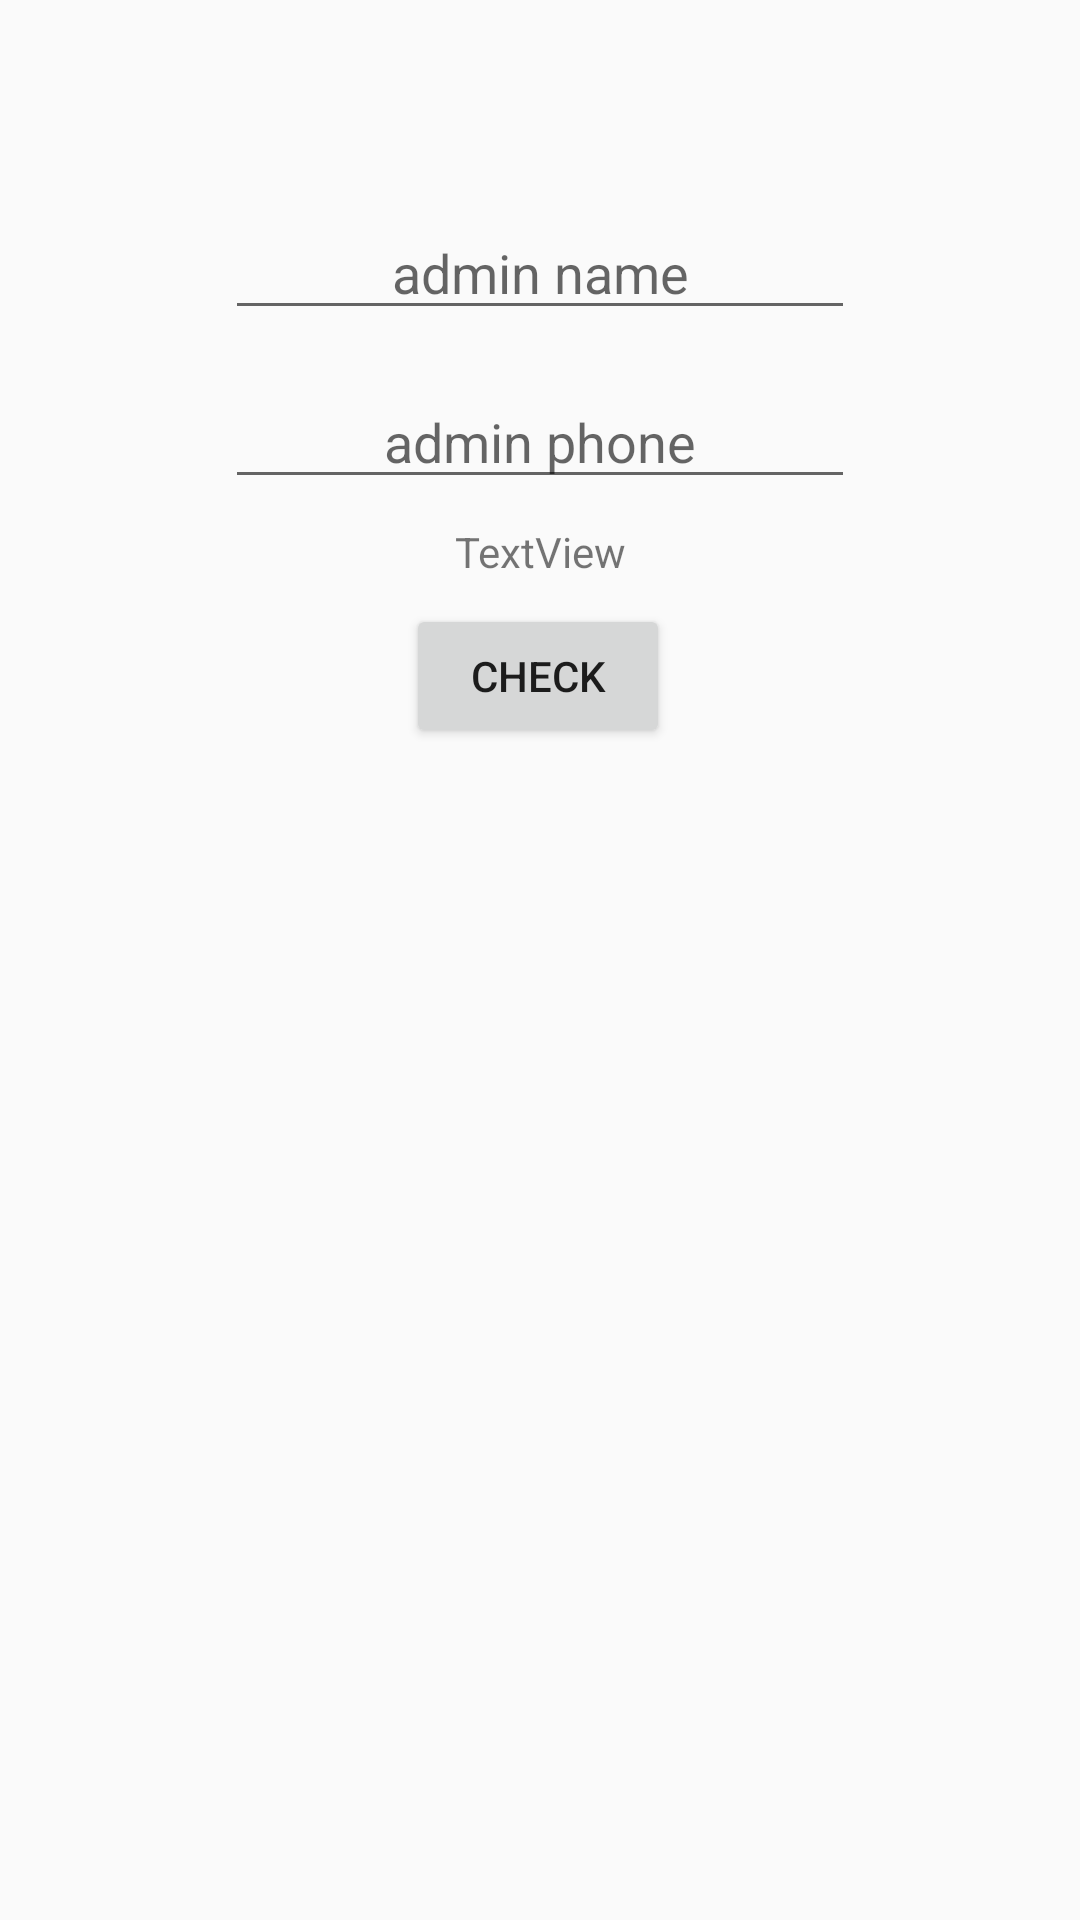

Here is an Android app screen rendered from its layout file. Give the layout XML and the strings, colors and styles it references.
<!-- AndroidManifest.xml: application theme AppTheme -->
<!-- res/layout/activity_reg_admin_.xml -->
<?xml version="1.0" encoding="utf-8"?>
<android.support.constraint.ConstraintLayout xmlns:android="http://schemas.android.com/apk/res/android"
    xmlns:app="http://schemas.android.com/apk/res-auto"
    xmlns:tools="http://schemas.android.com/tools"
    android:layout_width="match_parent"
    android:layout_height="match_parent"
    tools:context=".fingerPrint_Login.register.register_with_activity.RegAdmin_Activity">

    <EditText
        android:id="@+id/regAdmin_EditText_AdminNameID"
        android:layout_width="wrap_content"
        android:layout_height="wrap_content"
        android:layout_marginStart="8dp"
        android:layout_marginTop="8dp"
        android:layout_marginEnd="8dp"

        android:layout_marginBottom="8dp"
        android:ems="10"
        android:hint="admin name"
        android:inputType="textPersonName"
        android:textAlignment="center"
        app:layout_constraintBottom_toBottomOf="parent"
        app:layout_constraintEnd_toEndOf="parent"
        app:layout_constraintStart_toStartOf="parent"
        app:layout_constraintTop_toTopOf="parent"
        app:layout_constraintVertical_bias="0.104" />

    <EditText
        android:id="@+id/regAdmin_EditText_AdminPhoneID"
        android:layout_width="wrap_content"
        android:layout_height="wrap_content"
        android:layout_marginStart="8dp"
        android:layout_marginTop="15dp"
        android:layout_marginEnd="8dp"
        android:ems="10"

        android:textAlignment="center"
        android:hint="admin phone"
        android:inputType="phone"
        app:layout_constraintEnd_toEndOf="parent"
        app:layout_constraintStart_toStartOf="parent"
        app:layout_constraintTop_toBottomOf="@+id/regAdmin_EditText_AdminNameID" />

    <Button
        android:id="@+id/regAdmin_Button_ID"
        android:layout_width="88dp"
        android:layout_height="wrap_content"
        android:layout_marginStart="8dp"
        android:layout_marginTop="8dp"
        android:layout_marginEnd="8dp"
        android:text="Check"
        app:layout_constraintEnd_toEndOf="parent"
        app:layout_constraintHorizontal_bias="0.498"
        app:layout_constraintStart_toStartOf="parent"
        app:layout_constraintTop_toBottomOf="@+id/regAdmin_TextView_ID" />

    <TextView
        android:id="@+id/regAdmin_TextView_ID"
        android:layout_width="wrap_content"
        android:layout_height="wrap_content"
        android:layout_marginStart="8dp"
        android:layout_marginTop="8dp"
        android:layout_marginEnd="8dp"
        android:text="TextView"
        app:layout_constraintEnd_toEndOf="parent"
        app:layout_constraintStart_toStartOf="parent"
        app:layout_constraintTop_toBottomOf="@+id/regAdmin_EditText_AdminPhoneID" />

</android.support.constraint.ConstraintLayout>
<!-- resources referenced by this layout -->
<resources>
  <style name="AppTheme" parent="Theme.AppCompat.Light.DarkActionBar">
          
          <item name="colorPrimary">@color/colorPrimary</item>
          <item name="colorPrimaryDark">@color/colorPrimaryDark</item>
          <item name="colorAccent">@color/colorAccent</item>
      </style>
  <!-- not gathered from this repository: default colours our renderer supplied (Android Studio template values) -->
  <color name="colorPrimary">#FF6200EE</color>
  <color name="colorPrimaryDark">#FF3700B3</color>
  <color name="colorAccent">#FF03DAC5</color>
</resources>
